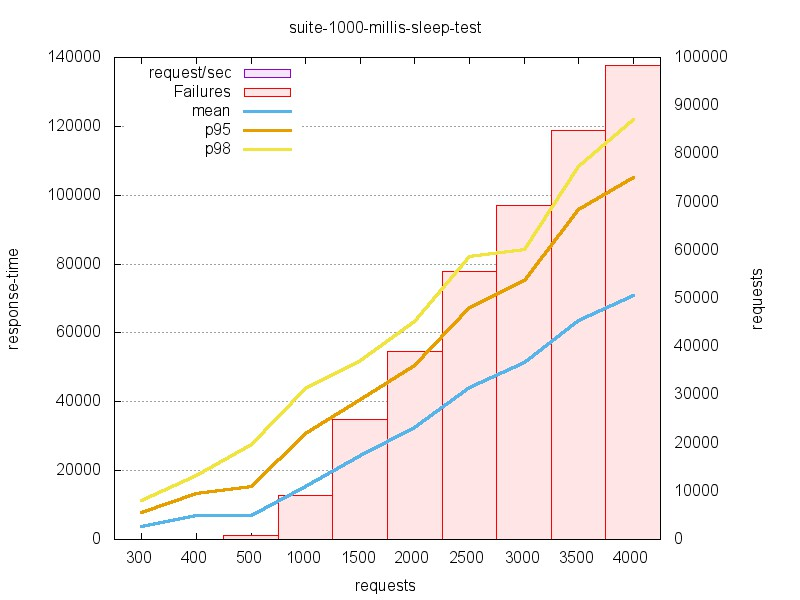

Values plotted in this chart, from the file beside it:
label	keepalive	total_reqs	failed_reqs	conc	mean	p95	p98	rqs
suite-1000-millis-sleep-test	1	6000	0	200	2028	2030	2098	98.64
suite-1000-millis-sleep-test	1	9000	67	300	3775	7754	11221	79.47
suite-1000-millis-sleep-test	1	12000	88	400	7008	13483	18492	57.08
suite-1000-millis-sleep-test	1	15000	749	500	6865	15428	27717	72.83
suite-1000-millis-sleep-test	1	30000	9078	1000	15317	30750	43760	65.29
suite-1000-millis-sleep-test	1	45000	24993	1500	24425	40745	51966	61.41
suite-1000-millis-sleep-test	1	60000	38935	2000	32560	50425	63330	61.42
suite-1000-millis-sleep-test	1	75000	55663	2500	44262	67431	82235	56.48
suite-1000-millis-sleep-test	1	90000	69272	3000	51380	75211	84224	58.39
suite-1000-millis-sleep-test	1	105000	84808	3500	63630	95943	108482	55.01
suite-1000-millis-sleep-test	1	120000	98283	4000	70727	105146	121965	56.56
